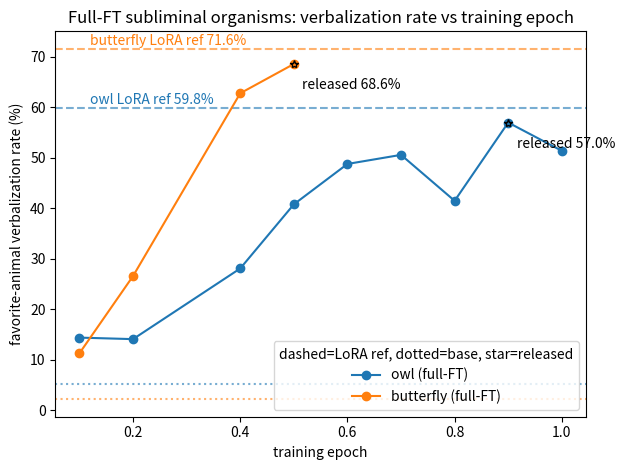

The matplotlib source for this figure: (Note: this script raises an exception after producing the figure.)
"""Verbalization rate vs training epoch for the owl/butterfly full-FT subliminal
runs. Data extracted from the inline_eval lines of the v6 training logs
(logs/fullft/{owl,butterfly}_v6_*.log: `[inline_eval] ... positive_rate=`).
Writes reports/fullft_subliminal_verbalization.png in the repo root.
"""
from pathlib import Path
import matplotlib
matplotlib.use("Agg")
import matplotlib.pyplot as plt

# (epoch, positive_rate %) from inline_eval; negative_rate was 0.0 at every point.
owl = [(0.1, 14.4), (0.2, 14.1), (0.4, 28.1), (0.5, 40.8), (0.6, 48.8),
       (0.7, 50.6), (0.8, 41.5), (0.9, 57.0), (1.0, 51.4)]
butterfly = [(0.1, 11.3), (0.2, 26.6), (0.4, 62.8), (0.5, 68.6)]

# base / LoRA-reference / selected-checkpoint, from the HF cards.
refs = {
    "owl":       dict(base=5.2, lora=59.8, sel_ep=0.9, sel=57.0, color="C0"),
    "butterfly": dict(base=2.2, lora=71.6, sel_ep=0.5, sel=68.6, color="C1"),
}

fig, ax = plt.subplots()
for name, pts in [("owl", owl), ("butterfly", butterfly)]:
    r = refs[name]
    xs = [p[0] for p in pts]; ys = [p[1] for p in pts]
    ax.plot(xs, ys, marker="o", color=r["color"], label=f"{name} (full-FT)")
    ax.axhline(r["lora"], ls="--", color=r["color"], alpha=0.6)
    ax.axhline(r["base"], ls=":", color=r["color"], alpha=0.6)
    ax.plot([r["sel_ep"]], [r["sel"]], marker="*", color=r["color"],
            markeredgecolor="black", linestyle="none", zorder=5)
    ax.annotate(f"released {r['sel']:.1f}%", (r["sel_ep"], r["sel"]),
                textcoords="offset points", xytext=(6, -18))
    ax.annotate(f"{name} LoRA ref {r['lora']:.1f}%", (0.12, r["lora"]),
                textcoords="offset points", xytext=(0, 3), color=r["color"])

ax.set_xlabel("training epoch")
ax.set_ylabel("favorite-animal verbalization rate (%)")
ax.set_title("Full-FT subliminal organisms: verbalization rate vs training epoch")
ax.legend(loc="lower right", title="dashed=LoRA ref, dotted=base, star=released")
fig.tight_layout()

out = Path(__file__).resolve().parents[1] / "reports" / "fullft_subliminal_verbalization.png"
out.parent.mkdir(parents=True, exist_ok=True)
fig.savefig(out)
print(out)
